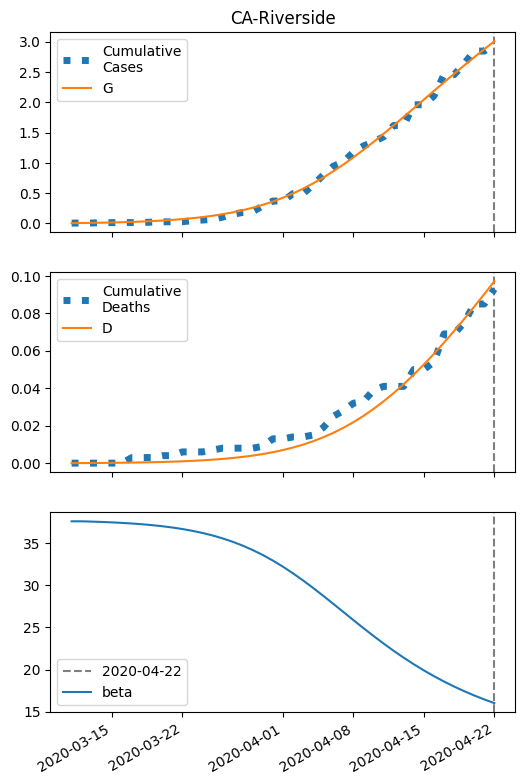

Source data for this figure (header and first rows):
series, 2020-03-11, 2020-03-12, 2020-03-13, 2020-03-14, 2020-03-15, 2020-03-16, 2020-03-17, 2020-03-18, 2020-03-19, 2020-03-20, 2020-03-21, 2020-03-22, 2020-03-23, 2020-03-24, 2020-03-25, 2020-03-26, 2020-03-27, 2020-03-28, 2020-03-29, 2020-03-30, 2020-03-31, 2020-04-01, 2020-04-02
S, 21619, 21617, 21615, 21612, 21608, 21604, 21599, 21593, 21585, 21576, 21566, 21553, 21537, 21519, 21497, 21472, 21441, 21406, 21365, 21317, 21262, 21199, 21129
I, 6.0, 7.272, 8.812, 10.67, 12.92, 15.64, 18.92, 22.87, 27.61, 33.31, 40.14, 48.3, 58.02, 69.55, 83.18, 99.19, 117.9, 139.6, 164.7, 193.3, 225.6, 261.8, 301.7
IH, 0.24, 0.3365, 0.4262, 0.5238, 0.6376, 0.7733, 0.9365, 1.133, 1.37, 1.655, 1.998, 2.409, 2.901, 3.487, 4.184, 5.009, 5.982, 7.122, 8.449, 9.985, 11.75, 13.75, 16
IN, 0.4611, 0.8924, 1.394, 1.981, 2.673, 3.494, 4.47, 5.635, 7.028, 8.696, 10.69, 13.09, 15.96, 19.38, 23.48, 28.35, 34.14, 41, 49.08, 58.57, 69.64, 82.48, 97.27
D, 0.01, 0.0335, 0.06646, 0.1082, 0.1595, 0.2219, 0.2977, 0.3894, 0.5003, 0.6345, 0.7966, 0.9923, 1.228, 1.512, 1.854, 2.264, 2.754, 3.34, 4.037, 4.865, 5.842, 6.993, 8.339
R, 0.0, 0.1498, 0.3756, 0.6787, 1.069, 1.56, 2.172, 2.929, 3.859, 4.998, 6.388, 8.077, 10.13, 12.61, 15.6, 19.21, 23.55, 28.74, 34.95, 42.34, 51.12, 61.49, 73.69
G, 6.0, 7.973, 10.36, 13.25, 16.75, 20.98, 26.08, 32.24, 39.66, 48.59, 59.31, 72.16, 87.52, 105.8, 127.6, 153.3, 183.6, 219.1, 260.5, 308.3, 363.2, 425.8, 496.3
H, 10810, 10810, 10810, 10810, 10810, 10810, 10810, 10810, 10810, 10810, 10810, 10810, 10810, 10810, 10810, 10810, 10810, 10810, 10810, 10810, 10810, 10810, 10810
beta, 37.58, 37.58, 37.55, 37.51, 37.46, 37.39, 37.32, 37.23, 37.13, 37, 36.85, 36.67, 36.46, 36.2, 35.91, 35.56, 35.16, 34.7, 34.18, 33.59, 32.93, 32.2, 31.42
